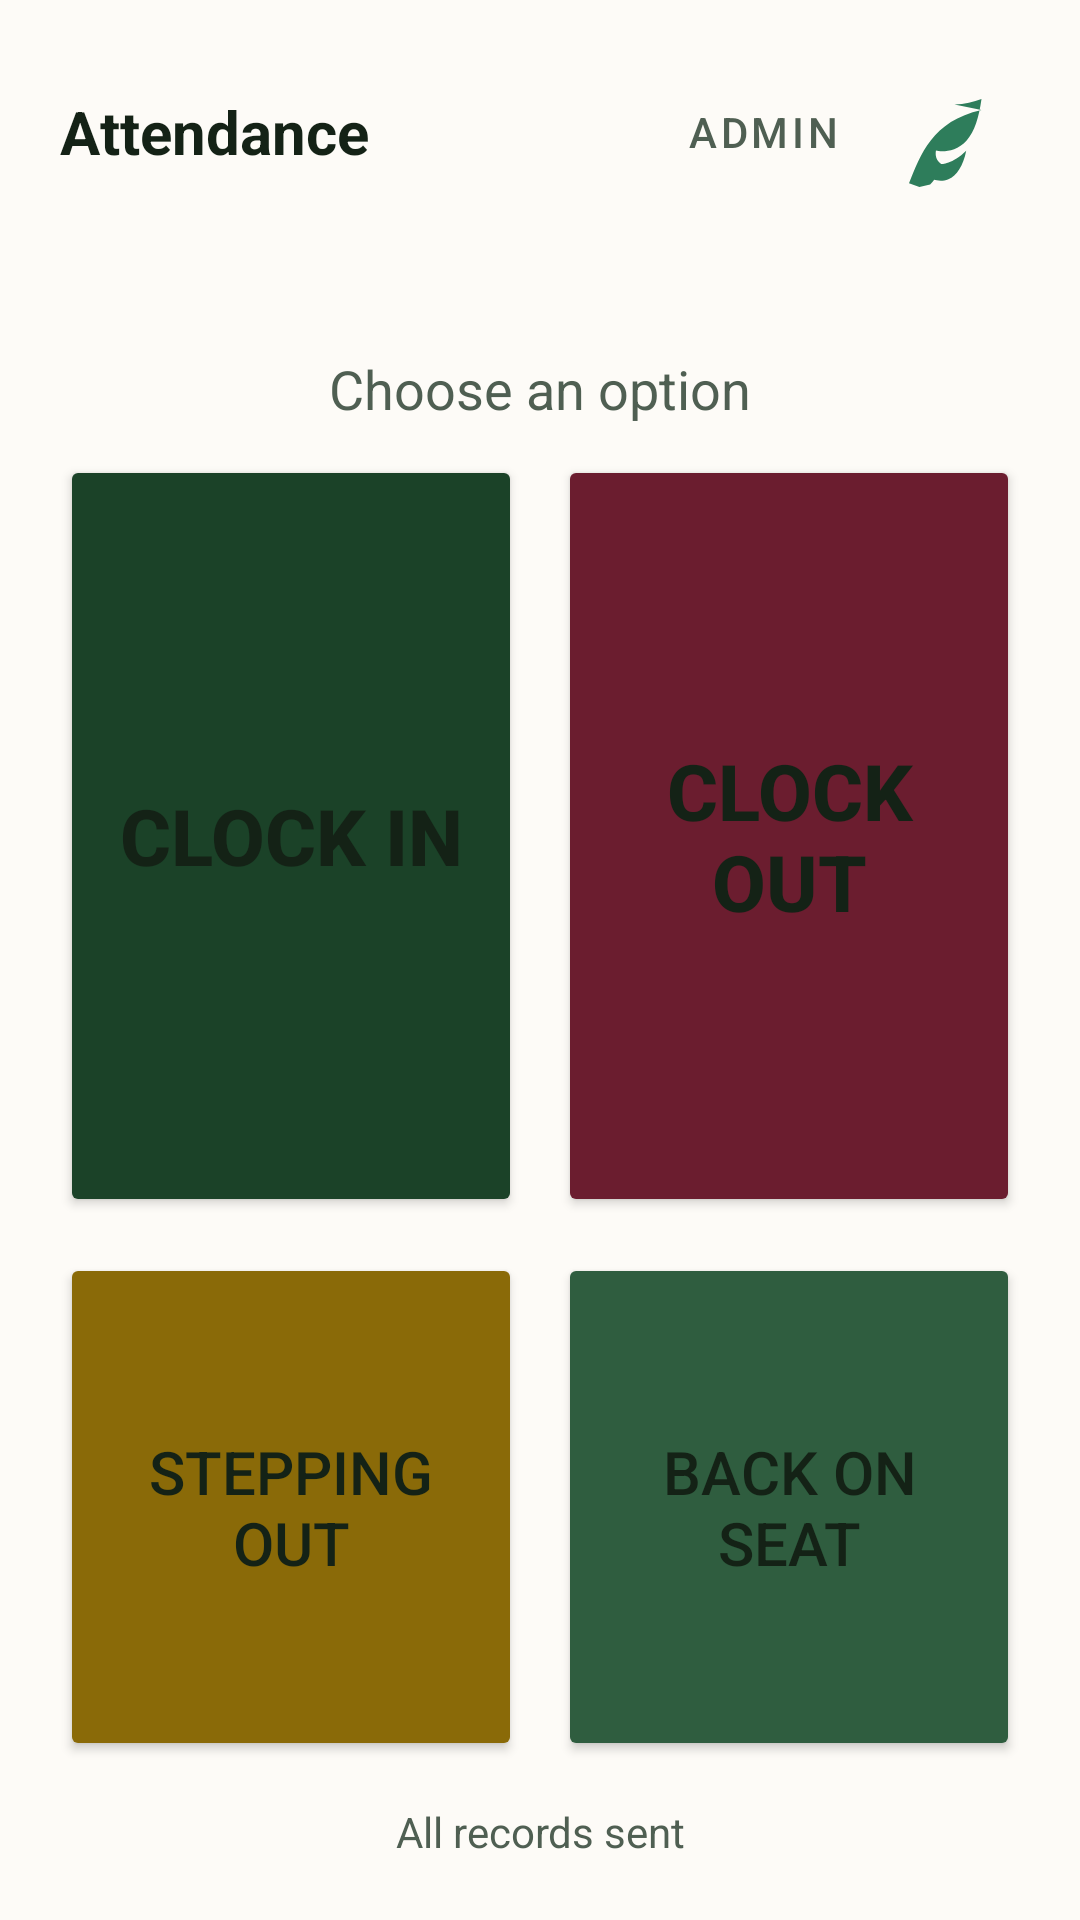

Produce the Android XML layout that renders to this screen, including the resource entries it uses.
<!-- AndroidManifest.xml: application theme Theme.ZKAttendance -->
<!-- res/layout/activity_main.xml -->
<?xml version="1.0" encoding="utf-8"?>
<androidx.constraintlayout.widget.ConstraintLayout
    xmlns:android="http://schemas.android.com/apk/res/android"
    xmlns:app="http://schemas.android.com/apk/res-auto"
    xmlns:tools="http://schemas.android.com/tools"
    android:layout_width="match_parent"
    android:layout_height="match_parent"
    android:background="@color/surface_page"
    android:padding="20dp">

    
    <LinearLayout
        android:id="@+id/optionsPage"
        android:layout_width="0dp"
        android:layout_height="0dp"
        android:orientation="vertical"
        app:layout_constraintBottom_toBottomOf="parent"
        app:layout_constraintEnd_toEndOf="parent"
        app:layout_constraintStart_toStartOf="parent"
        app:layout_constraintTop_toTopOf="parent">

        
        <LinearLayout
            android:layout_width="match_parent"
            android:layout_height="wrap_content"
            android:gravity="center_vertical"
            android:orientation="horizontal">

            <TextView
                android:id="@+id/header"
                android:layout_width="0dp"
                android:layout_height="wrap_content"
                android:layout_weight="1"
                android:text="@string/app_name"
                android:textColor="@color/text_primary"
                android:textSize="20sp"
                android:textStyle="bold" />

            <Button
                android:id="@+id/adminButton"
                style="@style/Widget.MaterialComponents.Button.TextButton"
                android:layout_width="wrap_content"
                android:layout_height="wrap_content"
                android:minHeight="48dp"
                android:minWidth="0dp"
                android:text="@string/admin"
                android:textColor="@color/text_muted" />

            
            <ImageView
                android:id="@+id/brandMark"
                android:layout_width="44dp"
                android:layout_height="44dp"
                android:layout_marginStart="8dp"
                android:contentDescription="@string/brand_description"
                android:src="@drawable/leaf_mark" />
        </LinearLayout>

        
        <TextView
            android:id="@+id/locationLabel"
            android:layout_width="match_parent"
            android:layout_height="wrap_content"
            android:layout_marginTop="4dp"
            android:textColor="@color/text_primary"
            android:textSize="22sp"
            android:textStyle="bold"
            tools:text="Location: Lapai" />

        <TextView
            android:layout_width="match_parent"
            android:layout_height="wrap_content"
            android:layout_marginTop="16dp"
            android:layout_marginBottom="10dp"
            android:gravity="center"
            android:text="@string/choose_action"
            android:textColor="@color/text_muted"
            android:textSize="18sp" />

        
        <LinearLayout
            android:layout_width="match_parent"
            android:layout_height="0dp"
            android:layout_weight="3"
            android:orientation="horizontal">

            <Button
                android:id="@+id/clockInButton"
                android:layout_width="0dp"
                android:layout_height="match_parent"
                android:layout_marginEnd="6dp"
                android:layout_weight="1"
                android:backgroundTint="@color/btn_clock_in"
                android:text="@string/clock_in"
                android:textSize="26sp"
                android:textStyle="bold" />

            <Button
                android:id="@+id/clockOutButton"
                android:layout_width="0dp"
                android:layout_height="match_parent"
                android:layout_marginStart="6dp"
                android:layout_weight="1"
                android:backgroundTint="@color/btn_clock_out"
                android:text="@string/clock_out"
                android:textSize="26sp"
                android:textStyle="bold" />
        </LinearLayout>

        <LinearLayout
            android:layout_width="match_parent"
            android:layout_height="0dp"
            android:layout_marginTop="12dp"
            android:layout_weight="2"
            android:orientation="horizontal">

            <Button
                android:id="@+id/checkOutButton"
                android:layout_width="0dp"
                android:layout_height="match_parent"
                android:layout_marginEnd="6dp"
                android:layout_weight="1"
                android:backgroundTint="@color/btn_check_out"
                android:text="@string/check_out"
                android:textSize="20sp" />

            <Button
                android:id="@+id/checkInButton"
                android:layout_width="0dp"
                android:layout_height="match_parent"
                android:layout_marginStart="6dp"
                android:layout_weight="1"
                android:backgroundTint="@color/btn_check_in"
                android:text="@string/check_in"
                android:textSize="20sp" />
        </LinearLayout>

        <TextView
            android:id="@+id/queueStatus"
            android:layout_width="match_parent"
            android:layout_height="wrap_content"
            android:layout_marginTop="14dp"
            android:gravity="center"
            android:text="@string/queue_clear"
            android:textColor="@color/text_muted"
            android:textSize="14sp" />
    </LinearLayout>

    
    <LinearLayout
        android:id="@+id/capturePage"
        android:layout_width="0dp"
        android:layout_height="0dp"
        android:orientation="vertical"
        android:visibility="gone"
        app:layout_constraintBottom_toBottomOf="parent"
        app:layout_constraintEnd_toEndOf="parent"
        app:layout_constraintStart_toStartOf="parent"
        app:layout_constraintTop_toTopOf="parent">

        
        <TextView
            android:id="@+id/captureMode"
            android:layout_width="match_parent"
            android:layout_height="wrap_content"
            android:gravity="center"
            android:textColor="@color/text_primary"
            android:textSize="24sp"
            android:textStyle="bold"
            tools:text="Clock In" />

        <LinearLayout
            android:id="@+id/statusCard"
            android:layout_width="match_parent"
            android:layout_height="0dp"
            android:layout_marginTop="12dp"
            android:layout_weight="1"
            android:background="@drawable/bg_status_idle"
            android:gravity="center"
            android:orientation="vertical"
            android:padding="24dp">

            
            <TextView
                android:id="@+id/statusTitle"
                android:layout_width="match_parent"
                android:layout_height="wrap_content"
                android:gravity="center"
                android:lineSpacingExtra="6sp"
                android:text="@string/place_finger"
                android:textColor="@color/text_primary"
                android:textSize="42sp"
                android:textStyle="bold" />

            <TextView
                android:id="@+id/statusDetail"
                android:layout_width="match_parent"
                android:layout_height="wrap_content"
                android:layout_marginTop="18dp"
                android:gravity="center"
                android:lineSpacingExtra="4sp"
                android:text="@string/place_finger_hint"
                android:textColor="@color/text_primary"
                android:textSize="22sp"
                android:textStyle="bold" />

            
            <TextView
                android:id="@+id/statusTime"
                android:layout_width="match_parent"
                android:layout_height="wrap_content"
                android:layout_marginTop="10dp"
                android:gravity="center"
                android:textColor="@color/text_primary"
                android:textSize="40sp"
                android:textStyle="bold"
                android:visibility="gone"
                tools:text="8:31:07 AM" />
        </LinearLayout>

        
        <Button
            android:id="@+id/cancelButton"
            style="@style/Widget.MaterialComponents.Button.TextButton"
            android:layout_width="match_parent"
            android:layout_height="wrap_content"
            android:layout_marginTop="12dp"
            android:minHeight="56dp"
            android:text="@string/punch_cancel" />
    </LinearLayout>

</androidx.constraintlayout.widget.ConstraintLayout>
<!-- resources referenced by this layout -->
<resources>
  <color name="btn_check_in">#2F5D3F</color>
  <color name="btn_check_out">#8A6A08</color>
  <color name="btn_clock_in">@color/forest_green</color>
  <color name="btn_clock_out">@color/burgundy</color>
  <color name="surface_page">@color/off_white</color>
  <color name="text_muted">@color/ink_muted</color>
  <color name="text_primary">@color/ink</color>
  <!-- drawable leaf_mark (drawable) -->
  <?xml version="1.0" encoding="utf-8"?>
  <vector xmlns:android="http://schemas.android.com/apk/res/android"
      android:width="40dp"
      android:height="40dp"
      android:viewportWidth="24"
      android:viewportHeight="24">
  
      <path
          android:fillColor="#2E7D5B"
          android:pathData="M17,8C8,10 5.9,16.17 3.82,21.34l1.89,0.66l1.95,-0.46c0.26,-0.29 0.51,-0.58 0.74,-0.87 0.41,0.12 1.47,0.37 2.58,-0.09 1.51,-0.63 2.7,-2.44 3.24,-5.18 -2.47,2.44 -4.55,2.44 -4.55,2.44 -0.93,-0.69 -1.1,-1.56 -0.95,-2.47 0.93,0.24 3.65,0.36 5.58,-1.84 1.47,-1.67 2.22,-4.16 2.7,-7.53 -1.42,0.49 -3.07,0.96 -4.91,1.0z" />
  </vector>
  <string name="admin">Admin</string>
  <string name="app_name">Attendance</string>
  <string name="brand_description">Example Org</string>
  <string name="check_in">Back on Seat</string>
  <string name="check_out">Stepping Out</string>
  <string name="choose_action">Choose an option</string>
  <string name="clock_in">Clock In</string>
  <string name="clock_out">Clock Out</string>
  <string name="place_finger">Place your finger</string>
  <string name="place_finger_hint">Hold it flat on the sensor</string>
  <string name="punch_cancel">Cancel</string>
  <string name="queue_clear">All records sent</string>
  <style name="Theme.ZKAttendance" parent="Theme.MaterialComponents.Light.DarkActionBar">
          <item name="colorPrimary">@color/forest_green</item>
          <item name="colorPrimaryVariant">@color/forest_green_dark</item>
          <item name="colorOnPrimary">@android:color/white</item>
          <item name="colorSecondary">@color/forest_green</item>
          <item name="colorOnSecondary">@android:color/white</item>
  
          <item name="android:colorBackground">@color/surface_page</item>
          <item name="colorSurface">@color/surface_card</item>
          <item name="colorOnSurface">@color/text_primary</item>
          <item name="android:textColorPrimary">@color/text_primary</item>
          <item name="android:textColorSecondary">@color/text_muted</item>
  
          <item name="android:statusBarColor">@color/forest_green_dark</item>
          
          <item name="android:windowLightStatusBar">false</item>
  
          
          <item name="materialButtonStyle">@style/Widget.ZK.Button</item>
      </style>
  <color name="forest_green">#1B4228</color>
  <color name="burgundy">#6B1D2F</color>
  <color name="off_white">#FDFBF7</color>
  <color name="ink_muted">#4F5F52</color>
  <color name="ink">#142216</color>
  <color name="forest_green_dark">#12301C</color>
  <color name="surface_card">@color/card_white</color>
  <style name="Widget.ZK.Button" parent="Widget.MaterialComponents.Button">
          <item name="android:textColor">@android:color/white</item>
          <item name="cornerRadius">8dp</item>
          <item name="android:letterSpacing">0.02</item>
      </style>
  <color name="card_white">#FFFFFF</color>
</resources>
